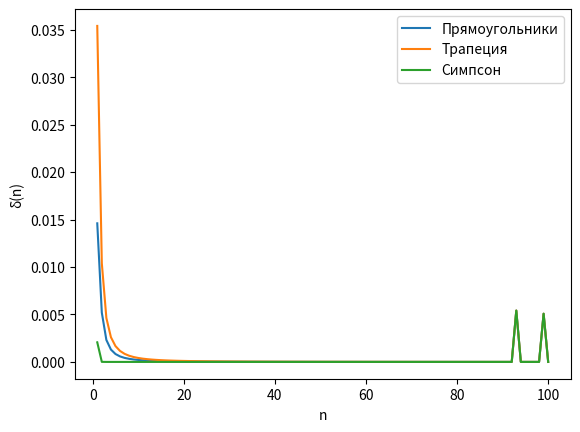

Python code for this plot:
import math
import matplotlib.pyplot as plt


def task1():
    x_nodes = [0.033765, 0.169395, 0.38069, 0.61931, 0.830605, 0.966235]
    A = [0.085662, 0.180381, 0.233957, 0.233957, 0.180381, 0.085662]
    h1 = 0.1
    h2 = 0.05

    print('Трапеции')
    print('h1:', end=' ')
    print(trapeze(h1, function))
    print('h2:', end=' ')
    print(trapeze(h2, function))
    print('Погрешность:', end=' ')
    print(trapeze_inaccuracy_by_Runge(function, h1, h2))
    print()

    print('Прямоугольники')
    print('h1:', end=' ')
    print(rectangles(h1, function))
    print('h2:', end=' ')
    print(rectangles(h2, function))
    print('Погрешность:', end=' ')
    print(rectangles_inaccuracy_by_Runge(function, h1, h2))
    print()

    print('Симпсон')
    print('h1:', end=' ')
    print(Simpson(h1, function))
    print('h2:', end=' ')
    print(Simpson(h2, function))
    print('Погрешность:', end=' ')
    print(Simpson_inaccuracy_by_Runge(function, h1, h2))
    print()

    print('Гаусс')
    print(Gauss(x_nodes, A, function))


def trapeze_inaccuracy_by_Runge(func, h1, h2):
    return 1 / 3 * (trapeze(h2, func) - trapeze(h1, func))


def rectangles_inaccuracy_by_Runge(func, h1, h2):
    return 1 / 3 * (rectangles(h2, func) - rectangles(h1, func))


def Simpson_inaccuracy_by_Runge(func, h1, h2):
    return 1 / 15 * (Simpson(h2, func) - Simpson(h1, func))


def trapeze(h, func):
    m = int(1 / h) + 1
    x_nodes = [h * x for x in range(m)]
    f = [(func(x) + func(x_next))
         for x, x_next in zip(x_nodes[:-1], x_nodes[1:])]
    return h / 2 * sum(f)


def rectangles(h, func):
    m = int(1 / h) + 1
    x_nodes = [h * x for x in range(m)]
    f = [func((x + x_next) / 2)
         for x, x_next in zip(x_nodes[:-1], x_nodes[1:])]
    return h * sum(f)


def Simpson(h, func):
    m = int(1 / h) + 1
    x_nodes = [h * x for x in range(m)]
    f = [(func(x) + 4 * func((x + x_next) / 2) + func(x_next))
         for x, x_next in zip(x_nodes[:-1], x_nodes[1:])]
    return h / 6 * sum(f)


def Gauss(x_nodes, A, func):
    return sum([i * func(j) for i, j in zip(A, x_nodes)])


def function(x):
    return math.sqrt(math.log10(x + 1) + 1)


def function2(x):
    return 1 / (x * x + 1)


def task2():
    exact = math.pi / 4
    deltaTrapeze = []
    deltaRectangle = []
    deltaSimpson = []
    vals = [x for x in range(1, 101)]
    for x in vals:
        deltaSimpson.append(abs(exact - Simpson(1 / x, function2)))
        deltaTrapeze.append(abs(exact - trapeze(1 / x, function2)))
        deltaRectangle.append(abs(exact - rectangles(1 / x, function2)))
    plt.plot(vals, deltaRectangle, label="Прямоугольники")
    plt.plot(vals, deltaTrapeze, label="Трапеция")
    plt.plot(vals, deltaSimpson, label="Симпсон")
    plt.xlabel('n')
    plt.ylabel('δ(n)')
    plt.legend()
    plt.show()


if __name__ == '__main__':
    # task1()
    task2()
